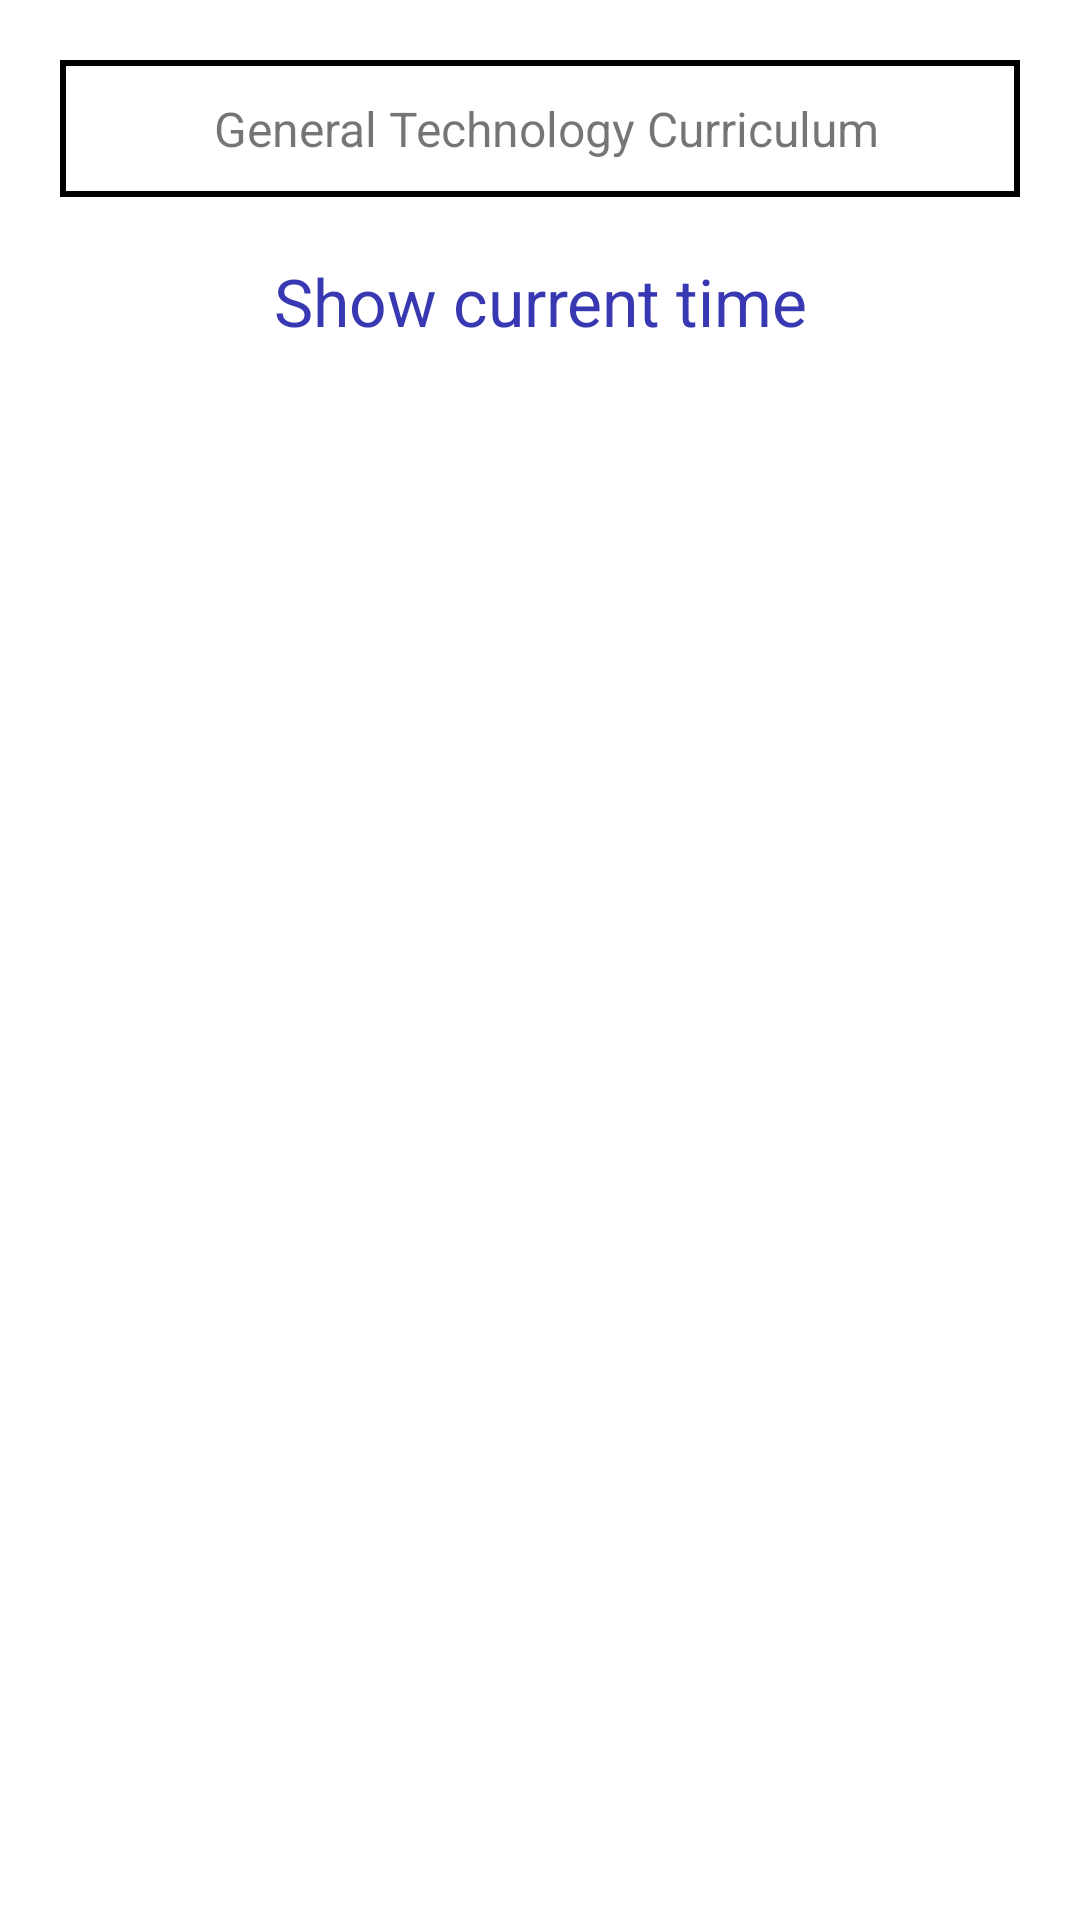

Layout XML and referenced resources for this Android screen:
<!-- AndroidManifest.xml: application theme Theme.MyClassManager -->
<!-- res/layout/activity_main.xml -->
<?xml version="1.0" encoding="utf-8"?>
<LinearLayout
    android:layout_width="match_parent"
    android:layout_height="wrap_content"
    xmlns:android="http://schemas.android.com/apk/res/android"
    android:orientation="vertical">
    <TableLayout
        android:id="@+id/tableLayout"
        android:layout_width="wrap_content"
        android:layout_height="wrap_content"
        android:layout_margin="20dp"
        android:background="@color/black"
        android:stretchColumns="*">

        <TableRow
            android:id="@+id/tRowTitle"
            android:layout_width="match_parent"
            android:layout_height="match_parent"
            android:layout_margin="2dp"
            android:background="@color/white">

            <TextView
                android:id="@+id/tvTableTitle"
                android:layout_width="wrap_content"
                android:layout_height="wrap_content"
                android:gravity="center"
                android:padding="10dp"
                android:text="@string/table_title"
                android:textSize="16sp" />
        </TableRow>

        <TableRow
            android:id="@+id/tRowColumTitle"
            android:layout_width="wrap_content"
            android:layout_height="wrap_content">
        </TableRow>

    </TableLayout>
    <TextView
        android:id="@+id/currentTime"
        android:layout_width="match_parent"
        android:layout_height="wrap_content"
        android:gravity="center"
        android:text="@string/current_time"
        android:textColor="#3838B3"
        android:textSize="22sp" />

</LinearLayout>
<!-- resources referenced by this layout -->
<resources>
  <color name="black">#FF000000</color>
  <color name="white">#FFFFFFFF</color>
  <string name="current_time">Show current time</string>
  <string name="table_title">General Technology Curriculum</string>
  <style name="Theme.MyClassManager" parent="Theme.MaterialComponents.DayNight.DarkActionBar">
          
          <item name="colorPrimary">@color/purple_500</item>
          <item name="colorPrimaryVariant">@color/purple_700</item>
          <item name="colorOnPrimary">@color/white</item>
          
          <item name="colorSecondary">@color/teal_200</item>
          <item name="colorSecondaryVariant">@color/teal_700</item>
          <item name="colorOnSecondary">@color/black</item>
          
          <item name="android:statusBarColor">?attr/colorPrimaryVariant</item>
          
      </style>
  <color name="purple_500">#FF6200EE</color>
  <color name="purple_700">#FF3700B3</color>
  <color name="teal_200">#FF03DAC5</color>
  <color name="teal_700">#FF018786</color>
</resources>
